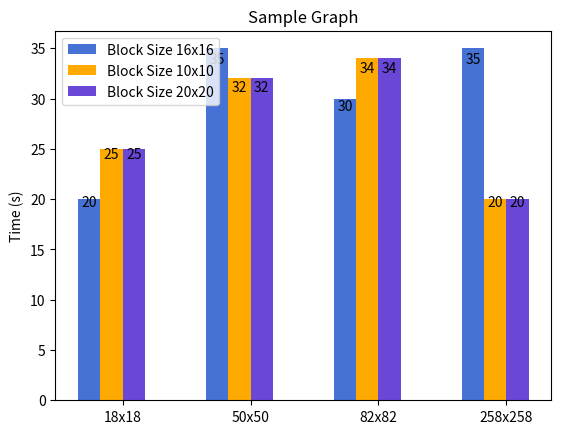

This chart was generated by the following Python code:
#!/usr/bin/env python
# a bar plot with errorbars
import numpy as np
import matplotlib.pyplot as plt

N = 4
data1 = (20, 35, 30, 35)

ind = np.arange(N)  # the x locations for the groups
width = 0.35       # the width of the bars

fig = plt.figure()
ax = fig.add_subplot(111)
rects1 = ax.bar(ind, data1, width/2, color='#4671d5')

data2 = (25, 32, 34, 20)
rects2 = ax.bar(ind+width/2, data2, width/2, color='#ffaa00')

data3 = (25, 32, 34, 20)
rects3 = ax.bar(ind+width, data3, width/2, color='#6a48d7')

# add some
ax.set_ylabel('Time (s)')
ax.set_title('Sample Graph')
ax.set_xticks(ind+ 3 * width / 4)
ax.set_xticklabels( ('18x18', '50x50', '82x82', '258x258') )

ax.legend( (rects1[0], rects2[0], rects3[0]), ('Block Size 16x16', 'Block Size 10x10', 'Block Size 20x20' ) )

def autolabel(rects):
    # attach some text labels
    for rect in rects:
        height = rect.get_height()
        ax.text(rect.get_x()+rect.get_width()/2., 0.95*height, '%d'%int(height),
                ha='center', va='bottom')

autolabel(rects1)
autolabel(rects2)
autolabel(rects3)

plt.show()
